Run: headless pygame with SDL's dummy video driver; simulated clock (each Clock.tick advances the game by its frame time, no real sleeping); random seed 0; keys injected as events and as key.get_pressed() state; no mouse input.
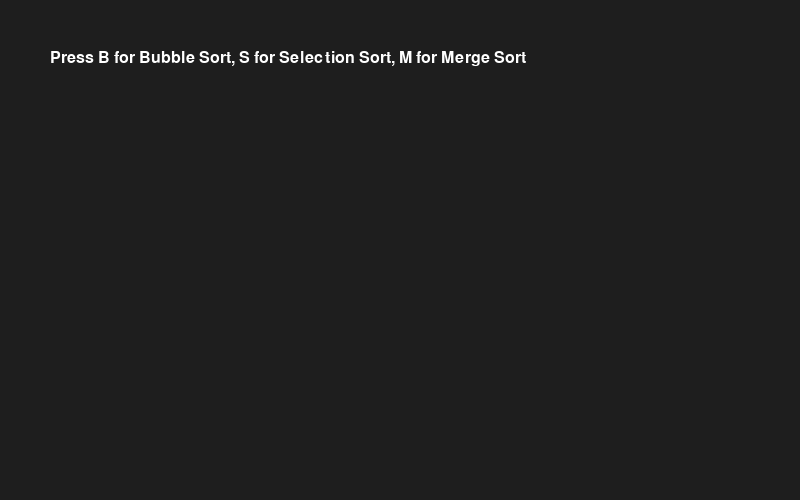
Frame 1 of 4 · flips 1–60 · no input
Frame 2 of 4 · flips 61–180 · tapped SPACE, RETURN · held RIGHT (→), D · screen unchanged from frame 1, image omitted
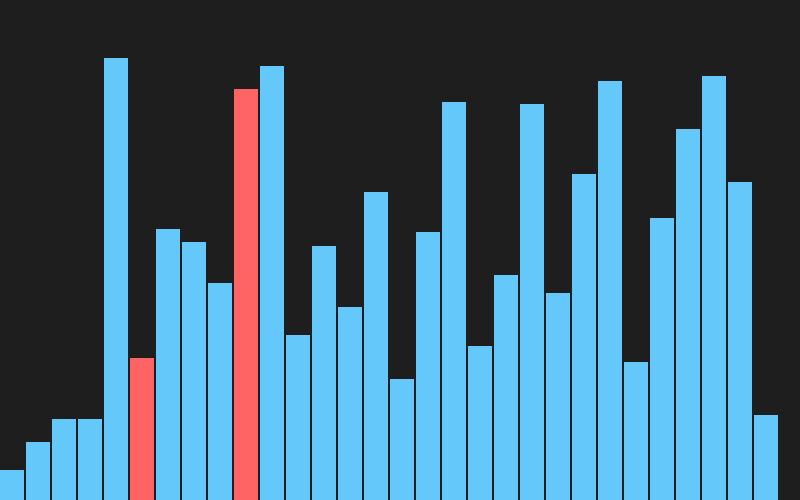
Frame 3 of 4 · flips 181–300 · held DOWN (↓), S
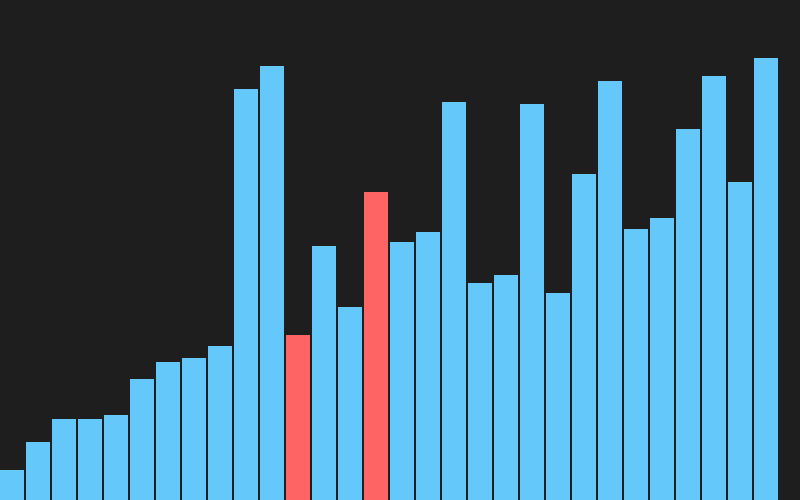
Frame 4 of 4 · flips 301–420 · held LEFT (←), A, UP (↑), W

The pygame program that drew these frames:

import pygame
import random
import sys
pygame.init()
WIDTH, HEIGHT = 800, 500
screen = pygame.display.set_mode((WIDTH, HEIGHT))
FONT = pygame.font.SysFont(None, 24)
clock = pygame.time.Clock()
ARRAY_SIZE = 30
array = [random.randint(10, 450) for _ in range(ARRAY_SIZE)]
bar_width = WIDTH // ARRAY_SIZE

def draw_array(array, color_positions=None):
    screen.fill((30, 30, 30))
    for i, val in enumerate(array):
        color = (100, 200, 250)
        if color_positions:
            if 'compare' in color_positions and i in color_positions['compare']:
                color = (255, 100, 100)
            if 'swap' in color_positions and i in color_positions['swap']:
                color = (100, 255, 100)
            if 'left' in color_positions and i in color_positions['left']:
                color = (200, 100, 200)  # purple for left subarray
            if 'right' in color_positions and i in color_positions['right']:
                color = (100, 200, 100)  # green for right subarray
            if 'merge' in color_positions and i in color_positions['merge']:
                color = (255, 255, 100)  # yellow for merge position
        pygame.draw.rect(screen, color, (i * bar_width,
                                         HEIGHT - val, bar_width - 2, val))
    pygame.display.flip()


def bubble_sort_visualize(array):
    n = len(array)
    for i in range(n):
        for j in range(0, n - i - 1):
            draw_array(array, {'compare': [j, j + 1], 'swap': []})
            pygame.time.wait(50)
            for event in pygame.event.get():
                if event.type == pygame.QUIT:
                    pygame.quit()
                    sys.exit()
            if array[j] > array[j + 1]:
                array[j], array[j + 1] = array[j + 1], array[j]
            draw_array(array, {'compare': [], 'swap': [j, j + 1]})
            pygame.time.wait(50)
    draw_array(array)

def selection_sort_visualize(array):
    n = len(array)
    for i in range(n):
        min_idx = i
        for j in range(i + 1, n):
            draw_array(array, {'compare': [min_idx, j], 'swap': []})
            pygame.time.wait(50)
            for event in pygame.event.get():
                if event.type == pygame.QUIT:
                    pygame.quit()
                    sys.exit()
            if array[j] < array[min_idx]:
                min_idx = j
        if min_idx != i:
            array[i], array[min_idx] = array[min_idx], array[i]
            draw_array(array, {'compare': [], 'swap': [i, min_idx]})
            pygame.time.wait(50)
    draw_array(array)

def merge_sort_visualize(arr, left, right):
    if left < right:
        mid = (left + right) // 2
        # Show split
        draw_array(arr, {'left': list(range(left, mid + 1)), 'right': list(range(mid + 1, right + 1))})
        pygame.time.wait(200)
        for event in pygame.event.get():
            if event.type == pygame.QUIT:
                pygame.quit()
                sys.exit()
        merge_sort_visualize(arr, left, mid)
        merge_sort_visualize(arr, mid + 1, right)
        merge(arr, left, mid, right)

def merge(arr, left, mid, right):
    L = arr[left:mid + 1]
    R = arr[mid + 1:right + 1]
    i = j = 0
    k = left
    while i < len(L) and j < len(R):
        draw_array(arr, {'compare': [left + i, mid + 1 + j], 'merge': [k]})
        pygame.time.wait(50)
        for event in pygame.event.get():
            if event.type == pygame.QUIT:
                pygame.quit()
                sys.exit()
        if L[i] <= R[j]:
            arr[k] = L[i]
            i += 1
        else:
            arr[k] = R[j]
            j += 1
        k += 1
    while i < len(L):
        arr[k] = L[i]
        i += 1
        k += 1
    while j < len(R):
        arr[k] = R[j]
        j += 1
        k += 1
    draw_array(arr)

def main():
    running = True
    algorithm = None
    while running:
        screen.fill((30, 30, 30))
        instructions = FONT.render("Press B for Bubble Sort, S for Selection Sort, M for Merge Sort", True, (255, 255, 255))
        screen.blit(instructions, (50, 50))
        pygame.display.flip()
        for event in pygame.event.get():
            if event.type == pygame.QUIT:
                running = False
            elif event.type == pygame.KEYDOWN:
                if event.key == pygame.K_b:
                    algorithm = 'bubble'
                    running = False
                elif event.key == pygame.K_s:
                    algorithm = 'selection'
                    running = False
                elif event.key == pygame.K_m:
                    algorithm = 'merge'
                    running = False
    if algorithm:
        draw_array(array)
        pygame.time.wait(1000)
        if algorithm == 'bubble':
            bubble_sort_visualize(array)
        elif algorithm == 'selection':
            selection_sort_visualize(array)
        elif algorithm == 'merge':
            merge_sort_visualize(array, 0, len(array) - 1)
        pygame.time.wait(2000)
    pygame.quit()

def run_sorting():
    main()

if __name__ == "__main__":
    run_sorting()
